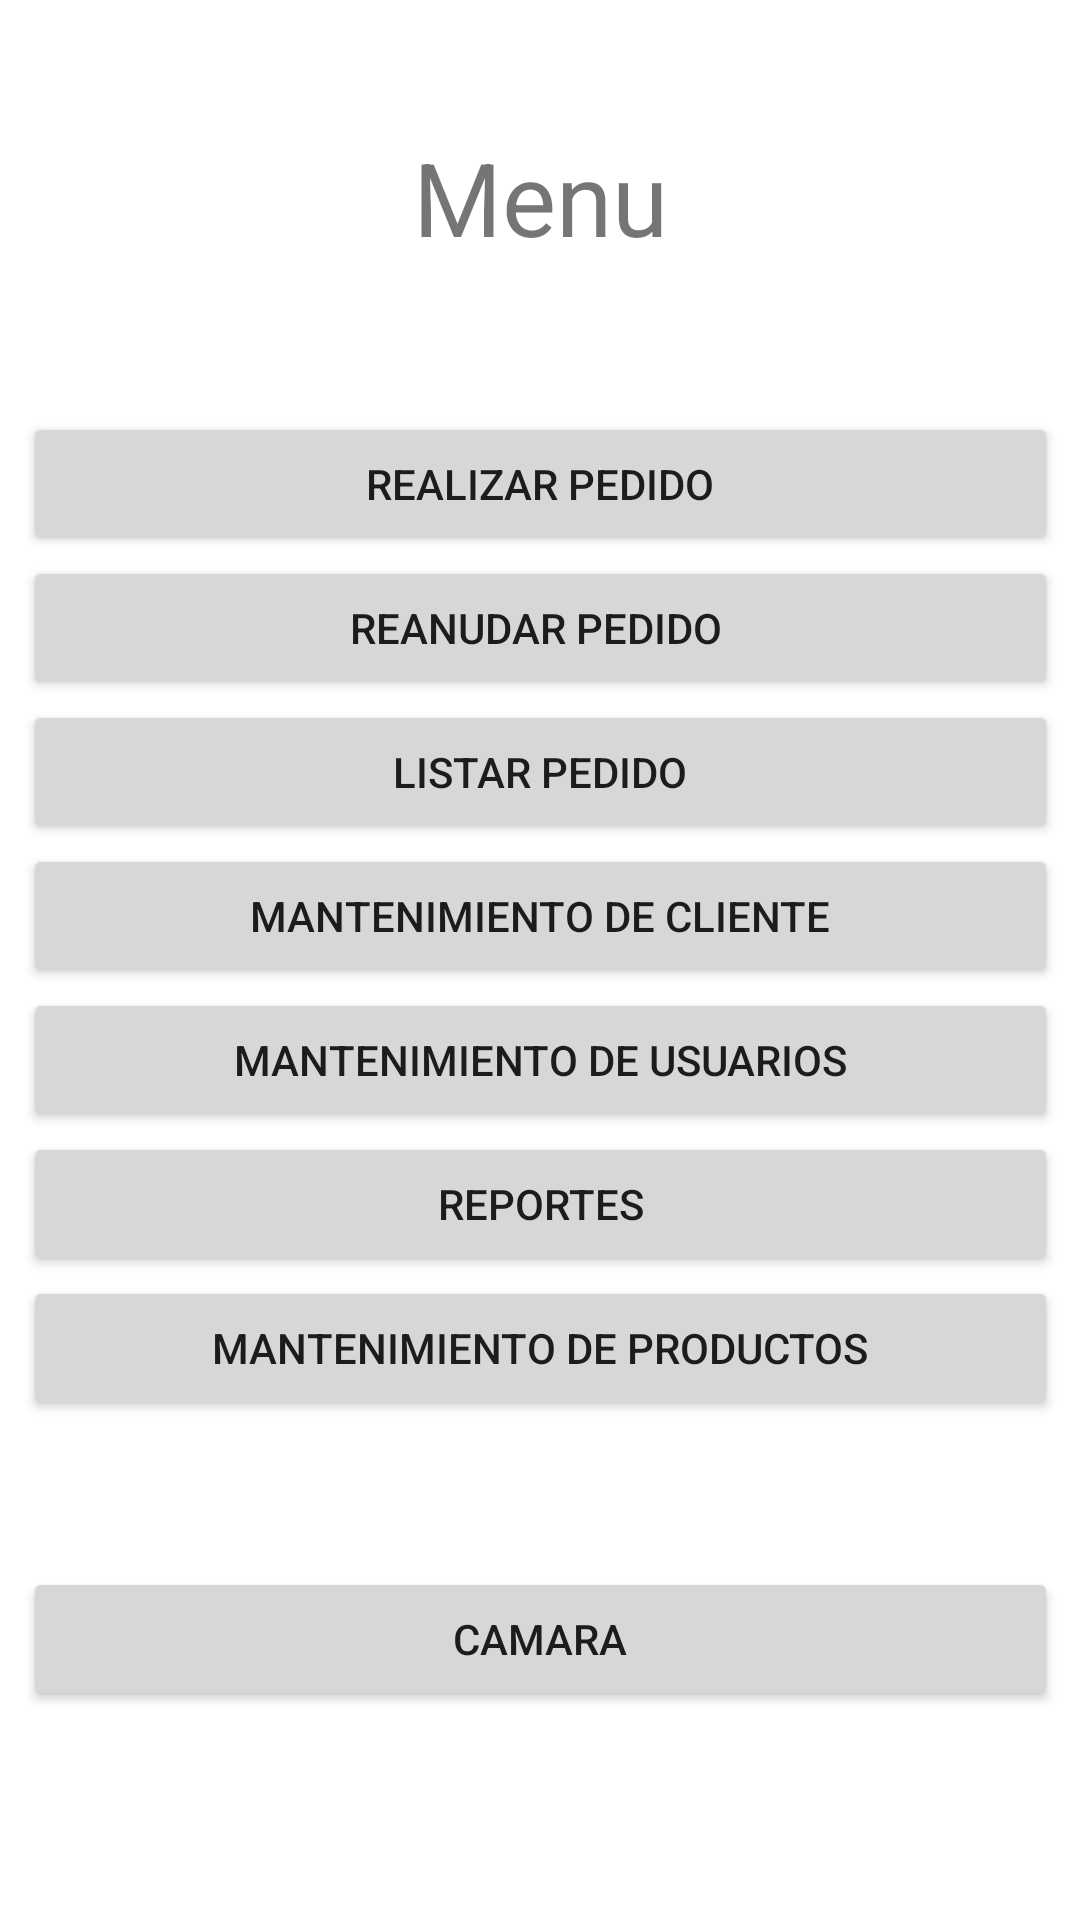

The Android layout XML behind this screen, and the referenced resources:
<!-- AndroidManifest.xml: application theme Theme.Eje1401 -->
<!-- res/layout/activity_menu.xml -->
<?xml version="1.0" encoding="utf-8"?>
<androidx.constraintlayout.widget.ConstraintLayout xmlns:android="http://schemas.android.com/apk/res/android"
    xmlns:app="http://schemas.android.com/apk/res-auto"
    xmlns:tools="http://schemas.android.com/tools"
    android:layout_width="match_parent"
    android:layout_height="match_parent"
    tools:context=".MenuActivity">

    <LinearLayout
        android:layout_width="345dp"
        android:layout_height="554dp"
        android:orientation="vertical"
        app:layout_constraintBottom_toBottomOf="parent"
        app:layout_constraintEnd_toEndOf="parent"
        app:layout_constraintStart_toStartOf="parent"
        app:layout_constraintTop_toTopOf="parent">

        <TextView
            android:id="@+id/textView4"
            android:layout_width="match_parent"
            android:layout_height="wrap_content"
            android:text="Menu"
            android:textAlignment="center"
            android:textSize="34sp" />

        <Space
            android:layout_width="match_parent"
            android:layout_height="49dp" />

        <Button
            android:id="@+id/button"
            android:layout_width="match_parent"
            android:layout_height="wrap_content"
            android:text="Realizar pedido" />

        <Button
            android:id="@+id/button2"
            android:layout_width="match_parent"
            android:layout_height="wrap_content"
            android:text="Reanudar pedido " />

        <Button
            android:id="@+id/button3"
            android:layout_width="match_parent"
            android:layout_height="wrap_content"
            android:text="Listar pedido" />

        <Button
            android:id="@+id/button4"
            android:layout_width="match_parent"
            android:layout_height="wrap_content"
            android:text="Mantenimiento de cliente" />

        <Button
            android:id="@+id/button5"
            android:layout_width="match_parent"
            android:layout_height="wrap_content"
            android:onClick="OtraVentana"
            android:text="Mantenimiento de usuarios" />

        <Button
            android:id="@+id/button6"
            android:layout_width="match_parent"
            android:layout_height="wrap_content"
            android:text="Reportes" />

        <Button
            android:id="@+id/button7"
            android:layout_width="match_parent"
            android:layout_height="wrap_content"
            android:text="Mantenimiento de productos" />

        <Space
            android:layout_width="match_parent"
            android:layout_height="49dp" />

        <Button
            android:id="@+id/button8"
            android:layout_width="match_parent"
            android:layout_height="wrap_content"
            android:onClick="camara"
            android:text="Camara" />
    </LinearLayout>
</androidx.constraintlayout.widget.ConstraintLayout>
<!-- resources referenced by this layout -->
<resources>
  <style name="Theme.Eje1401" parent="Theme.MaterialComponents.DayNight.DarkActionBar">
          
          <item name="colorPrimary">@color/purple_500</item>
          <item name="colorPrimaryVariant">@color/purple_700</item>
          <item name="colorOnPrimary">@color/white</item>
          
          <item name="colorSecondary">@color/teal_200</item>
          <item name="colorSecondaryVariant">@color/teal_700</item>
          <item name="colorOnSecondary">@color/black</item>
          
          <item name="android:statusBarColor">?attr/colorPrimaryVariant</item>
          
      </style>
  <!-- not gathered from this repository: default colours our renderer supplied (Android Studio template values) -->
  <color name="purple_500">#FF6200EE</color>
  <color name="purple_700">#FF3700B3</color>
  <color name="teal_200">#FF03DAC5</color>
  <color name="teal_700">#FF018786</color>
  <color name="black">#FF000000</color>
  <color name="white">#FFFFFFFF</color>
</resources>
